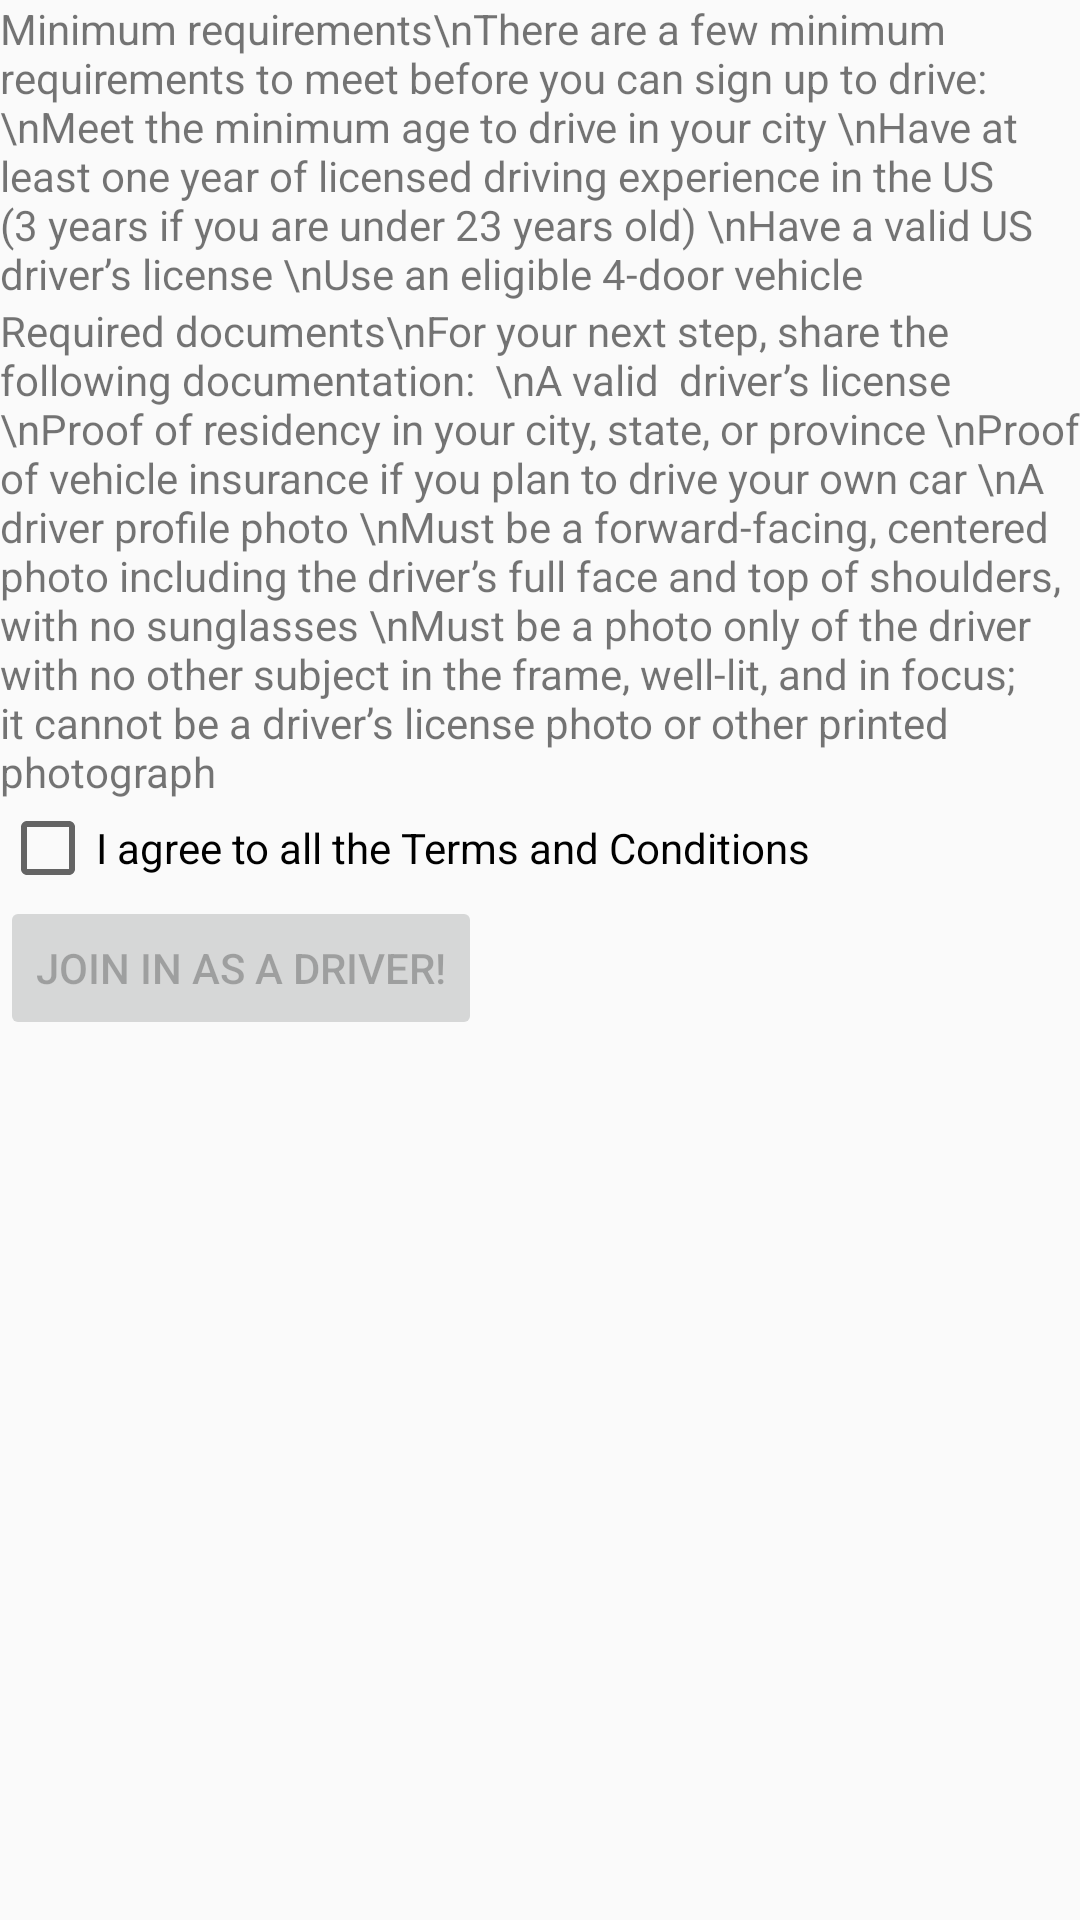

Android layout source for this screen:
<!-- AndroidManifest.xml: application theme AppTheme -->
<!-- res/layout/content_join_as_driver.xml -->
<?xml version="1.0" encoding="utf-8"?>
<LinearLayout xmlns:android="http://schemas.android.com/apk/res/android"
    xmlns:app="http://schemas.android.com/apk/res-auto"
    xmlns:tools="http://schemas.android.com/tools"
    android:layout_width="match_parent"
    android:layout_height="match_parent"
    app:layout_behavior="@string/appbar_scrolling_view_behavior"
    tools:showIn="@layout/activity_join_as_driver2"
    android:orientation="vertical"
    >

    <TextView
        android:id="@+id/textView6"
        android:layout_width="wrap_content"
        android:layout_height="wrap_content"
        android:text="Minimum requirements\nThere are a few minimum requirements to meet before you can sign up to drive:

\nMeet the minimum age to drive in your city
\nHave at least one year of licensed driving experience in the US (3 years if you are under 23 years old)
\nHave a valid US driver’s license
\nUse an eligible 4-door vehicle"
        tools:layout_editor_absoluteX="70dp"
        tools:layout_editor_absoluteY="63dp" />

    <TextView
        android:id="@+id/textView5"
        android:layout_width="wrap_content"
        android:layout_height="wrap_content"
        android:text="Required documents\nFor your next step, share the following documentation:

\nA valid  driver’s license
\nProof of residency in your city, state, or province
\nProof of vehicle insurance if you plan to drive your own car
\nA driver profile photo
\nMust be a forward-facing, centered photo including the driver’s full face and top of shoulders, with no sunglasses
\nMust be a photo only of the driver with no other subject in the frame, well-lit, and in focus; it cannot be a driver’s license photo or other printed photograph"
        tools:layout_editor_absoluteX="70dp"
        tools:layout_editor_absoluteY="63dp" />
    <CheckBox
        android:layout_width="wrap_content"
        android:layout_height="wrap_content"
        android:text="I agree to all the Terms and Conditions"
        android:id="@+id/chkTermsAgreed"
        android:checked="false"
        />
    <Button
        android:layout_width="wrap_content"
        android:layout_height="wrap_content"
        android:text="Join in as a Driver!"
        android:id="@+id/btnJoinAsDriver"
        android:enabled="false"
        />

</LinearLayout>
<!-- res/layout/activity_join_as_driver2.xml (included above) -->
<?xml version="1.0" encoding="utf-8"?>
<LinearLayout xmlns:android="http://schemas.android.com/apk/res/android"
    xmlns:app="http://schemas.android.com/apk/res-auto"
    xmlns:tools="http://schemas.android.com/tools"
    android:layout_width="match_parent"
    android:layout_height="match_parent"
    android:orientation="vertical"
    android:background="#F8F8F0"
    >
    <LinearLayout
        android:layout_width="match_parent"
        android:layout_height="wrap_content"
        android:orientation="vertical"
        android:layout_marginTop="15dp"
        android:layout_marginLeft="15dp"
        android:layout_marginRight="15dp"
        android:background="@drawable/info_border"
        >
    <TextView
        android:textSize="16.6dp"
        android:id="@+id/textView6"
        android:layout_width="wrap_content"
        android:layout_height="wrap_content"
        android:textColor="#030e12"
        android:layout_margin="15dp"
        android:text="Minimum requirements:\nThere are a few minimum requirements to meet before you can sign up to drive with Uber:

\nMeet the minimum age to drive in your city
\nHave at least one year of licensed driving experience in the US (3 years if you are under 23 years old)
\nHave a valid US driver’s license
\nUse an eligible 4-door vehicle"
        tools:layout_editor_absoluteX="70dp"
        tools:layout_editor_absoluteY="63dp" />

        <TextView

            android:textSize="16.6dp"
            android:layout_margin="15dp"
            android:id="@+id/textView5"
            android:layout_width="wrap_content"
            android:layout_height="wrap_content"
            android:textColor="#030e12"
            android:text="Required documents\nFor your next step, share the following documentation:

\nA valid  driver’s license
\nProof of residency in your city, state, or province
\nProof of vehicle insurance if you plan to drive your own car
\nA driver profile photo
\nMust be a forward-facing, centered photo including the driver’s full face and top of shoulders, with no sunglasses
\nMust be a photo only of the driver with no other subject in the frame, well-lit, and in focus; it cannot be a driver’s license photo or other printed photograph"
            tools:layout_editor_absoluteX="70dp"
            tools:layout_editor_absoluteY="63dp" />

    </LinearLayout>

    <CheckBox
        android:layout_marginTop="10dp"
        android:layout_width="wrap_content"
        android:layout_height="wrap_content"
        android:text="I agree to all the Terms and Conditions"
        android:id="@+id/chkTermsAgreed"
        android:checked="false"
        android:layout_marginLeft="15dp"
        />

    <Button
        android:id="@+id/btnJoinAsDriver"
        android:layout_width="179dp"
        android:layout_height="60dp"
        android:layout_gravity="right"
        android:layout_marginTop="10dp"
        android:layout_marginRight="15dp"
        android:background="@drawable/buttons_rounded"
        android:enabled="false"
        android:text="Join in as a Driver"
        android:textColor="#030e12" />

</LinearLayout>
<!-- resources referenced by this layout -->
<resources>
  <!-- drawable buttons_rounded (drawable) -->
  <?xml version="1.0" encoding="utf-8"?>
  <shape
      xmlns:android="http://schemas.android.com/apk/res/android"
      android:shape="rectangle">
  
      <corners android:radius="10dp" />
  
      
      <stroke android:width="2dp" android:color="#ccc" />
  
      
      <solid android:color="#e7e8f1" />
  
  </shape>
  <!-- drawable info_border (drawable) -->
  <?xml version="1.0" encoding="utf-8"?>
  <shape
      xmlns:android="http://schemas.android.com/apk/res/android"
      android:shape="rectangle">
  
  
      <corners android:radius="1dp"
          android:bottomRightRadius="20dp" android:bottomLeftRadius="20dp"
          android:topLeftRadius="20dp" android:topRightRadius="20dp"/>
  
      
      <stroke android:width="2dp" android:color="#ccc" />
  
      
      <solid android:color="#F0EBDF" />
  
  </shape>
  <style name="AppTheme" parent="Theme.AppCompat.Light.DarkActionBar">
          
          <item name="colorPrimary">@color/colorPrimary</item>
          <item name="colorPrimaryDark">@color/colorPrimaryDark</item>
          <item name="colorAccent">@color/colorAccent</item>
      </style>
  <color name="colorPrimary">#008577</color>
  <color name="colorPrimaryDark">#00574B</color>
  <color name="colorAccent">#D81B60</color>
</resources>
